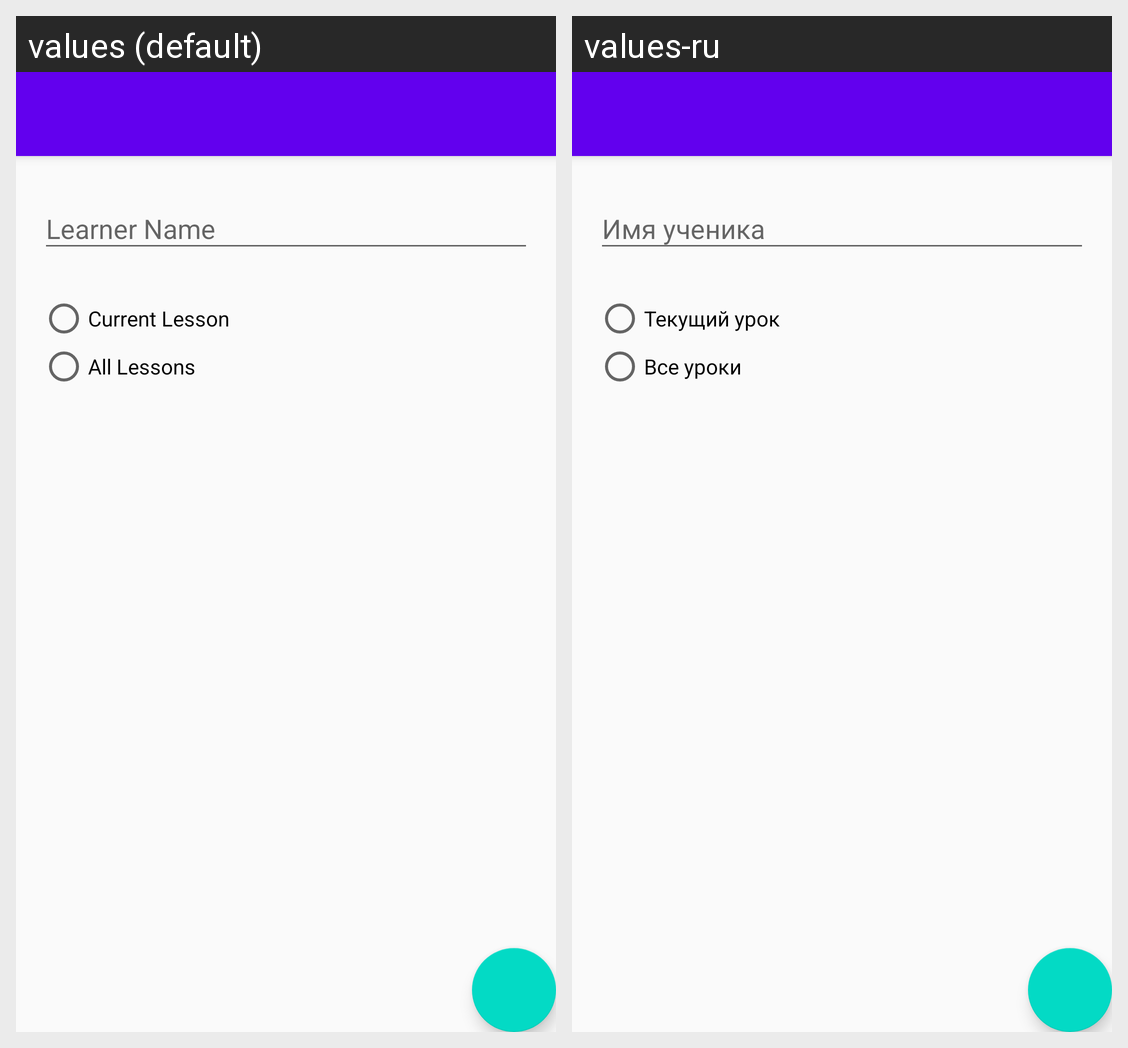

Locale-by-locale string values for the Android screen shown in this grid:
Android screen res/layout/activity_edit_lesson.xml rendered under 2 locales, left to right: values (default), values-ru. Device: Nexus 5 (rendered at 1080×1920; each locale shown at half size, 540×960, under a caption strip naming it); theme AppTheme.NoActionBar.
Strings drawn on this screen, with the default value and each locale's value (text and hints the layout hard-codes, and strings that could not be matched under every locale, appear in the picture but are not listed):

hint_learner_name
  values: Learner Name
  values-ru: Имя ученика

title_current_lesson
  values: Current Lesson
  values-ru: Текущий урок

title_all_lessons
  values: All Lessons
  values-ru: Все уроки
